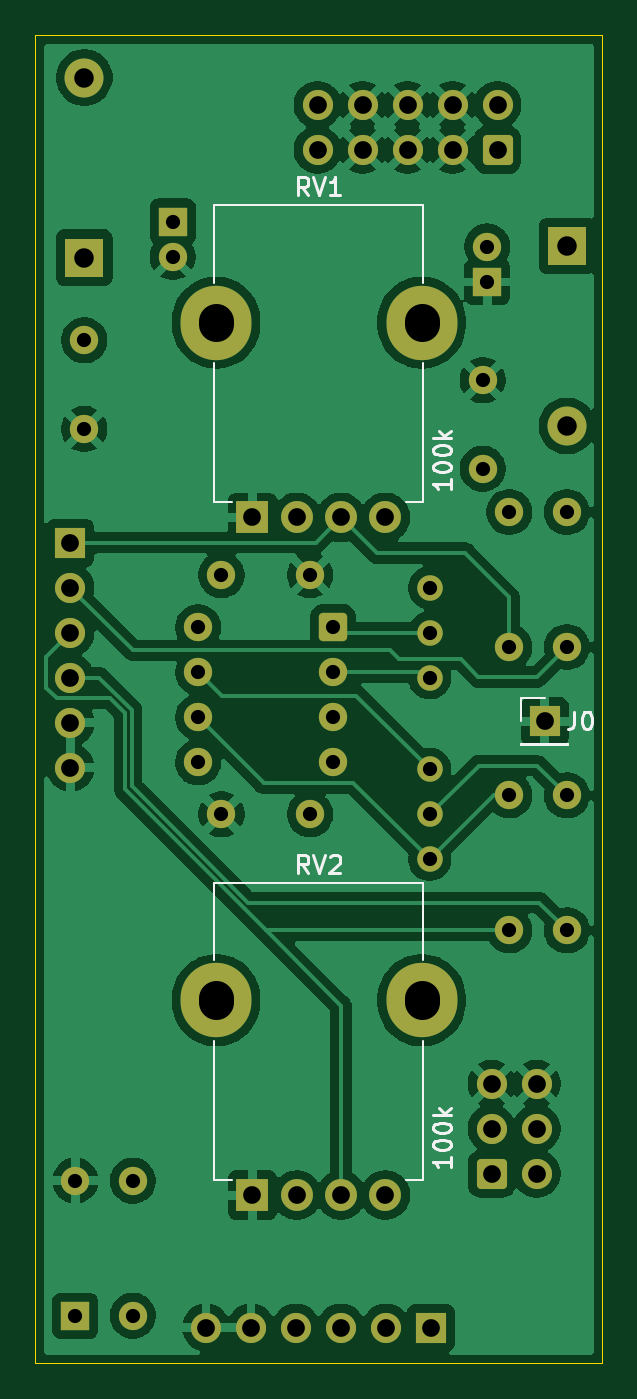
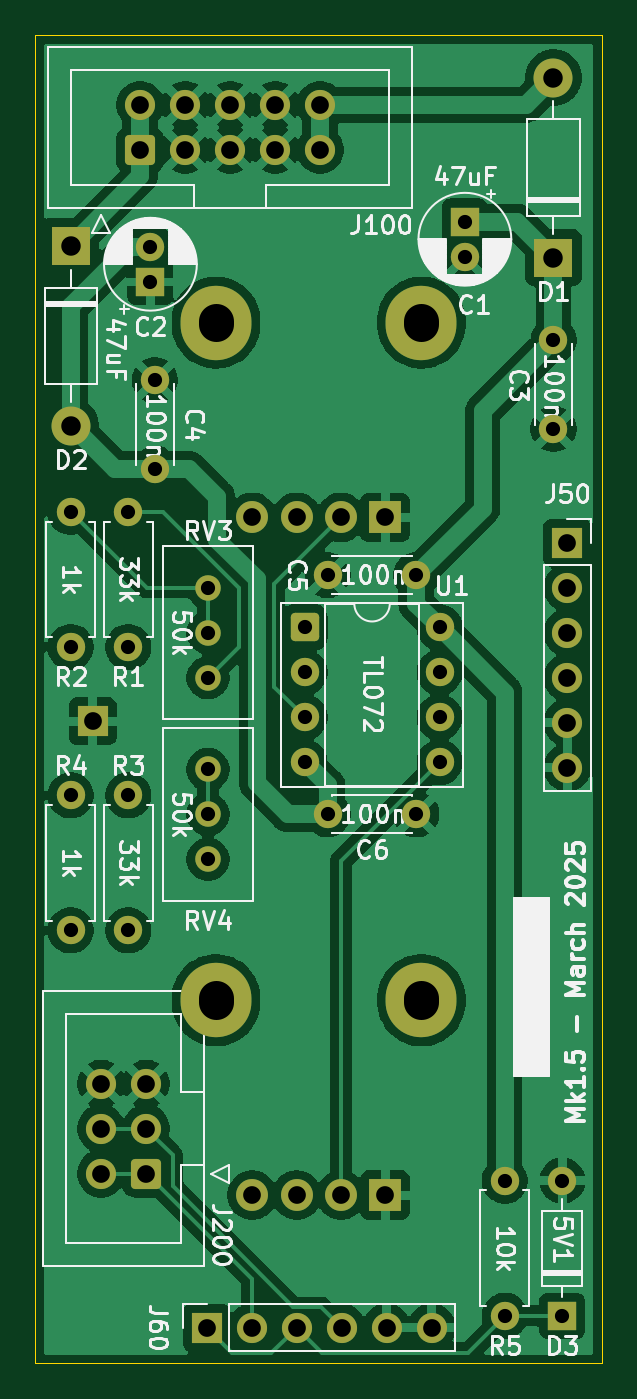
Circuit board: 11 layer files. Board 32.0 x 75.0 mm.
- bottom_copper: DMH_Multiverter_PCB-B_Cu.gbl (114021 bytes)
- bottom_mask: DMH_Multiverter_PCB-B_Mask.gbs (4269 bytes)
- paste: DMH_Multiverter_PCB-B_Paste.gbp (459 bytes)
- bottom_silk: DMH_Multiverter_PCB-B_Silkscreen.gbo (80674 bytes)
- outline: DMH_Multiverter_PCB-Edge_Cuts.gm1 (611 bytes)
- top_copper: DMH_Multiverter_PCB-F_Cu.gtl (118736 bytes)
- top_mask: DMH_Multiverter_PCB-F_Mask.gts (4269 bytes)
- paste: DMH_Multiverter_PCB-F_Paste.gtp (459 bytes)
- top_silk: DMH_Multiverter_PCB-F_Silkscreen.gto (13206 bytes)
- drill: DMH_Multiverter_PCB-NPTH.drl (269 bytes)
- drill: DMH_Multiverter_PCB-PTH.drl (1768 bytes)

=== bottom_copper: DMH_Multiverter_PCB-B_Cu.gbl (114021 bytes, source omitted) ===
=== bottom_mask: DMH_Multiverter_PCB-B_Mask.gbs ===
%TF.GenerationSoftware,KiCad,Pcbnew,9.0.0*%
%TF.CreationDate,2025-03-02T11:48:58+01:00*%
%TF.ProjectId,DMH_Multiverter_PCB,444d485f-4d75-46c7-9469-766572746572,1*%
%TF.SameCoordinates,Original*%
%TF.FileFunction,Soldermask,Bot*%
%TF.FilePolarity,Negative*%
%FSLAX46Y46*%
G04 Gerber Fmt 4.6, Leading zero omitted, Abs format (unit mm)*
G04 Created by KiCad (PCBNEW 9.0.0) date 2025-03-02 11:48:58*
%MOMM*%
%LPD*%
G01*
G04 APERTURE LIST*
G04 Aperture macros list*
%AMRoundRect*
0 Rectangle with rounded corners*
0 $1 Rounding radius*
0 $2 $3 $4 $5 $6 $7 $8 $9 X,Y pos of 4 corners*
0 Add a 4 corners polygon primitive as box body*
4,1,4,$2,$3,$4,$5,$6,$7,$8,$9,$2,$3,0*
0 Add four circle primitives for the rounded corners*
1,1,$1+$1,$2,$3*
1,1,$1+$1,$4,$5*
1,1,$1+$1,$6,$7*
1,1,$1+$1,$8,$9*
0 Add four rect primitives between the rounded corners*
20,1,$1+$1,$2,$3,$4,$5,0*
20,1,$1+$1,$4,$5,$6,$7,0*
20,1,$1+$1,$6,$7,$8,$9,0*
20,1,$1+$1,$8,$9,$2,$3,0*%
G04 Aperture macros list end*
%ADD10O,4.000000X4.200000*%
%ADD11C,1.800000*%
%ADD12R,1.800000X1.800000*%
%ADD13R,1.700000X1.700000*%
%ADD14C,1.600000*%
%ADD15O,1.600000X1.600000*%
%ADD16RoundRect,0.250000X0.550000X0.550000X-0.550000X0.550000X-0.550000X-0.550000X0.550000X-0.550000X0*%
%ADD17R,2.200000X2.200000*%
%ADD18O,2.200000X2.200000*%
%ADD19O,1.700000X1.700000*%
%ADD20C,1.440000*%
%ADD21R,1.600000X1.600000*%
%ADD22RoundRect,0.250000X0.600000X-0.600000X0.600000X0.600000X-0.600000X0.600000X-0.600000X-0.600000X0*%
%ADD23C,1.700000*%
%ADD24RoundRect,0.250000X-0.600000X-0.600000X0.600000X-0.600000X0.600000X0.600000X-0.600000X0.600000X0*%
G04 APERTURE END LIST*
D10*
%TO.C,RV1*%
X77200000Y-58750000D03*
D11*
X86750000Y-69750000D03*
D10*
X88800000Y-58750000D03*
D12*
X79250000Y-69750000D03*
D11*
X81750000Y-69750000D03*
X84250000Y-69750000D03*
%TD*%
D13*
%TO.C,J0*%
X95750000Y-81250000D03*
%TD*%
D10*
%TO.C,RV2*%
X77200000Y-97000000D03*
D11*
X86750000Y-108000000D03*
D10*
X88800000Y-97000000D03*
D12*
X79250000Y-108000000D03*
D11*
X81750000Y-108000000D03*
X84250000Y-108000000D03*
%TD*%
D14*
%TO.C,R5*%
X72500000Y-114810000D03*
D15*
X72500000Y-107190000D03*
%TD*%
D14*
%TO.C,C6*%
X77500000Y-86500000D03*
X82500000Y-86500000D03*
%TD*%
D16*
%TO.C,U1*%
X83800000Y-75950000D03*
D14*
X83800000Y-78490000D03*
X83800000Y-81030000D03*
X83800000Y-83570000D03*
X76180000Y-83570000D03*
X76180000Y-81030000D03*
X76180000Y-78490000D03*
X76180000Y-75950000D03*
%TD*%
%TO.C,C4*%
X92250000Y-62000000D03*
X92250000Y-67000000D03*
%TD*%
%TO.C,R2*%
X97000000Y-69440000D03*
D15*
X97000000Y-77060000D03*
%TD*%
D17*
%TO.C,D2*%
X97000000Y-54420000D03*
D18*
X97000000Y-64580000D03*
%TD*%
D13*
%TO.C,J60*%
X89325000Y-115475000D03*
D19*
X86785000Y-115475000D03*
X84245000Y-115475000D03*
X81705000Y-115475000D03*
X79165000Y-115475000D03*
X76625000Y-115475000D03*
%TD*%
D20*
%TO.C,RV3*%
X89250000Y-78800000D03*
X89250000Y-76260000D03*
X89250000Y-73720000D03*
%TD*%
D14*
%TO.C,R1*%
X93750000Y-77060000D03*
D15*
X93750000Y-69440000D03*
%TD*%
D13*
%TO.C,J50*%
X68975000Y-71175000D03*
D19*
X68975000Y-73715000D03*
X68975000Y-76255000D03*
X68975000Y-78795000D03*
X68975000Y-81335000D03*
X68975000Y-83875000D03*
%TD*%
D17*
%TO.C,D1*%
X69750000Y-55080000D03*
D18*
X69750000Y-44920000D03*
%TD*%
D20*
%TO.C,RV4*%
X89250000Y-89050000D03*
X89250000Y-86510000D03*
X89250000Y-83970000D03*
%TD*%
D21*
%TO.C,C2*%
X92500000Y-56455113D03*
D14*
X92500000Y-54455113D03*
%TD*%
%TO.C,R4*%
X97000000Y-85440000D03*
D15*
X97000000Y-93060000D03*
%TD*%
D14*
%TO.C,R3*%
X93750000Y-93060000D03*
D15*
X93750000Y-85440000D03*
%TD*%
D14*
%TO.C,C5*%
X77500000Y-73000000D03*
X82500000Y-73000000D03*
%TD*%
%TO.C,C3*%
X69750000Y-59750000D03*
X69750000Y-64750000D03*
%TD*%
D22*
%TO.C,J100*%
X93080000Y-49002500D03*
D23*
X93080000Y-46462500D03*
X90540000Y-49002500D03*
X90540000Y-46462500D03*
X88000000Y-49002500D03*
X88000000Y-46462500D03*
X85460000Y-49002500D03*
X85460000Y-46462500D03*
X82920000Y-49002500D03*
X82920000Y-46462500D03*
%TD*%
D21*
%TO.C,C1*%
X74750000Y-53044888D03*
D14*
X74750000Y-55044888D03*
%TD*%
D21*
%TO.C,D3*%
X69250000Y-114810000D03*
D15*
X69250000Y-107190000D03*
%TD*%
D24*
%TO.C,J200*%
X92747500Y-106790000D03*
D23*
X92747500Y-104250000D03*
X92747500Y-101710000D03*
X95287500Y-106790000D03*
X95287500Y-104250000D03*
X95287500Y-101710000D03*
%TD*%
M02*

=== paste: DMH_Multiverter_PCB-B_Paste.gbp ===
%TF.GenerationSoftware,KiCad,Pcbnew,9.0.0*%
%TF.CreationDate,2025-03-02T11:48:58+01:00*%
%TF.ProjectId,DMH_Multiverter_PCB,444d485f-4d75-46c7-9469-766572746572,1*%
%TF.SameCoordinates,Original*%
%TF.FileFunction,Paste,Bot*%
%TF.FilePolarity,Positive*%
%FSLAX46Y46*%
G04 Gerber Fmt 4.6, Leading zero omitted, Abs format (unit mm)*
G04 Created by KiCad (PCBNEW 9.0.0) date 2025-03-02 11:48:58*
%MOMM*%
%LPD*%
G01*
G04 APERTURE LIST*
G04 APERTURE END LIST*
M02*

=== bottom_silk: DMH_Multiverter_PCB-B_Silkscreen.gbo (80674 bytes, source omitted) ===
=== outline: DMH_Multiverter_PCB-Edge_Cuts.gm1 ===
%TF.GenerationSoftware,KiCad,Pcbnew,9.0.0*%
%TF.CreationDate,2025-03-02T11:48:58+01:00*%
%TF.ProjectId,DMH_Multiverter_PCB,444d485f-4d75-46c7-9469-766572746572,1*%
%TF.SameCoordinates,Original*%
%TF.FileFunction,Profile,NP*%
%FSLAX46Y46*%
G04 Gerber Fmt 4.6, Leading zero omitted, Abs format (unit mm)*
G04 Created by KiCad (PCBNEW 9.0.0) date 2025-03-02 11:48:58*
%MOMM*%
%LPD*%
G01*
G04 APERTURE LIST*
%TA.AperFunction,Profile*%
%ADD10C,0.050000*%
%TD*%
G04 APERTURE END LIST*
D10*
X67000000Y-42500000D02*
X99000000Y-42500000D01*
X99000000Y-117500000D01*
X67000000Y-117500000D01*
X67000000Y-42500000D01*
M02*

=== top_copper: DMH_Multiverter_PCB-F_Cu.gtl (118736 bytes, source omitted) ===
=== top_mask: DMH_Multiverter_PCB-F_Mask.gts ===
%TF.GenerationSoftware,KiCad,Pcbnew,9.0.0*%
%TF.CreationDate,2025-03-02T11:48:58+01:00*%
%TF.ProjectId,DMH_Multiverter_PCB,444d485f-4d75-46c7-9469-766572746572,1*%
%TF.SameCoordinates,Original*%
%TF.FileFunction,Soldermask,Top*%
%TF.FilePolarity,Negative*%
%FSLAX46Y46*%
G04 Gerber Fmt 4.6, Leading zero omitted, Abs format (unit mm)*
G04 Created by KiCad (PCBNEW 9.0.0) date 2025-03-02 11:48:58*
%MOMM*%
%LPD*%
G01*
G04 APERTURE LIST*
G04 Aperture macros list*
%AMRoundRect*
0 Rectangle with rounded corners*
0 $1 Rounding radius*
0 $2 $3 $4 $5 $6 $7 $8 $9 X,Y pos of 4 corners*
0 Add a 4 corners polygon primitive as box body*
4,1,4,$2,$3,$4,$5,$6,$7,$8,$9,$2,$3,0*
0 Add four circle primitives for the rounded corners*
1,1,$1+$1,$2,$3*
1,1,$1+$1,$4,$5*
1,1,$1+$1,$6,$7*
1,1,$1+$1,$8,$9*
0 Add four rect primitives between the rounded corners*
20,1,$1+$1,$2,$3,$4,$5,0*
20,1,$1+$1,$4,$5,$6,$7,0*
20,1,$1+$1,$6,$7,$8,$9,0*
20,1,$1+$1,$8,$9,$2,$3,0*%
G04 Aperture macros list end*
%ADD10O,4.000000X4.200000*%
%ADD11C,1.800000*%
%ADD12R,1.800000X1.800000*%
%ADD13R,1.700000X1.700000*%
%ADD14C,1.600000*%
%ADD15O,1.600000X1.600000*%
%ADD16RoundRect,0.250000X0.550000X0.550000X-0.550000X0.550000X-0.550000X-0.550000X0.550000X-0.550000X0*%
%ADD17R,2.200000X2.200000*%
%ADD18O,2.200000X2.200000*%
%ADD19O,1.700000X1.700000*%
%ADD20C,1.440000*%
%ADD21R,1.600000X1.600000*%
%ADD22RoundRect,0.250000X0.600000X-0.600000X0.600000X0.600000X-0.600000X0.600000X-0.600000X-0.600000X0*%
%ADD23C,1.700000*%
%ADD24RoundRect,0.250000X-0.600000X-0.600000X0.600000X-0.600000X0.600000X0.600000X-0.600000X0.600000X0*%
G04 APERTURE END LIST*
D10*
%TO.C,RV1*%
X77200000Y-58750000D03*
D11*
X86750000Y-69750000D03*
D10*
X88800000Y-58750000D03*
D12*
X79250000Y-69750000D03*
D11*
X81750000Y-69750000D03*
X84250000Y-69750000D03*
%TD*%
D13*
%TO.C,J0*%
X95750000Y-81250000D03*
%TD*%
D10*
%TO.C,RV2*%
X77200000Y-97000000D03*
D11*
X86750000Y-108000000D03*
D10*
X88800000Y-97000000D03*
D12*
X79250000Y-108000000D03*
D11*
X81750000Y-108000000D03*
X84250000Y-108000000D03*
%TD*%
D14*
%TO.C,R5*%
X72500000Y-114810000D03*
D15*
X72500000Y-107190000D03*
%TD*%
D14*
%TO.C,C6*%
X77500000Y-86500000D03*
X82500000Y-86500000D03*
%TD*%
D16*
%TO.C,U1*%
X83800000Y-75950000D03*
D14*
X83800000Y-78490000D03*
X83800000Y-81030000D03*
X83800000Y-83570000D03*
X76180000Y-83570000D03*
X76180000Y-81030000D03*
X76180000Y-78490000D03*
X76180000Y-75950000D03*
%TD*%
%TO.C,C4*%
X92250000Y-62000000D03*
X92250000Y-67000000D03*
%TD*%
%TO.C,R2*%
X97000000Y-69440000D03*
D15*
X97000000Y-77060000D03*
%TD*%
D17*
%TO.C,D2*%
X97000000Y-54420000D03*
D18*
X97000000Y-64580000D03*
%TD*%
D13*
%TO.C,J60*%
X89325000Y-115475000D03*
D19*
X86785000Y-115475000D03*
X84245000Y-115475000D03*
X81705000Y-115475000D03*
X79165000Y-115475000D03*
X76625000Y-115475000D03*
%TD*%
D20*
%TO.C,RV3*%
X89250000Y-78800000D03*
X89250000Y-76260000D03*
X89250000Y-73720000D03*
%TD*%
D14*
%TO.C,R1*%
X93750000Y-77060000D03*
D15*
X93750000Y-69440000D03*
%TD*%
D13*
%TO.C,J50*%
X68975000Y-71175000D03*
D19*
X68975000Y-73715000D03*
X68975000Y-76255000D03*
X68975000Y-78795000D03*
X68975000Y-81335000D03*
X68975000Y-83875000D03*
%TD*%
D17*
%TO.C,D1*%
X69750000Y-55080000D03*
D18*
X69750000Y-44920000D03*
%TD*%
D20*
%TO.C,RV4*%
X89250000Y-89050000D03*
X89250000Y-86510000D03*
X89250000Y-83970000D03*
%TD*%
D21*
%TO.C,C2*%
X92500000Y-56455113D03*
D14*
X92500000Y-54455113D03*
%TD*%
%TO.C,R4*%
X97000000Y-85440000D03*
D15*
X97000000Y-93060000D03*
%TD*%
D14*
%TO.C,R3*%
X93750000Y-93060000D03*
D15*
X93750000Y-85440000D03*
%TD*%
D14*
%TO.C,C5*%
X77500000Y-73000000D03*
X82500000Y-73000000D03*
%TD*%
%TO.C,C3*%
X69750000Y-59750000D03*
X69750000Y-64750000D03*
%TD*%
D22*
%TO.C,J100*%
X93080000Y-49002500D03*
D23*
X93080000Y-46462500D03*
X90540000Y-49002500D03*
X90540000Y-46462500D03*
X88000000Y-49002500D03*
X88000000Y-46462500D03*
X85460000Y-49002500D03*
X85460000Y-46462500D03*
X82920000Y-49002500D03*
X82920000Y-46462500D03*
%TD*%
D21*
%TO.C,C1*%
X74750000Y-53044888D03*
D14*
X74750000Y-55044888D03*
%TD*%
D21*
%TO.C,D3*%
X69250000Y-114810000D03*
D15*
X69250000Y-107190000D03*
%TD*%
D24*
%TO.C,J200*%
X92747500Y-106790000D03*
D23*
X92747500Y-104250000D03*
X92747500Y-101710000D03*
X95287500Y-106790000D03*
X95287500Y-104250000D03*
X95287500Y-101710000D03*
%TD*%
M02*

=== paste: DMH_Multiverter_PCB-F_Paste.gtp ===
%TF.GenerationSoftware,KiCad,Pcbnew,9.0.0*%
%TF.CreationDate,2025-03-02T11:48:58+01:00*%
%TF.ProjectId,DMH_Multiverter_PCB,444d485f-4d75-46c7-9469-766572746572,1*%
%TF.SameCoordinates,Original*%
%TF.FileFunction,Paste,Top*%
%TF.FilePolarity,Positive*%
%FSLAX46Y46*%
G04 Gerber Fmt 4.6, Leading zero omitted, Abs format (unit mm)*
G04 Created by KiCad (PCBNEW 9.0.0) date 2025-03-02 11:48:58*
%MOMM*%
%LPD*%
G01*
G04 APERTURE LIST*
G04 APERTURE END LIST*
M02*

=== top_silk: DMH_Multiverter_PCB-F_Silkscreen.gto (13206 bytes, source omitted) ===
=== drill: DMH_Multiverter_PCB-NPTH.drl ===
M48
; DRILL file {KiCad 9.0.0} date 2025-03-02T11:49:28+0100
; FORMAT={-:-/ absolute / metric / decimal}
; #@! TF.CreationDate,2025-03-02T11:49:28+01:00
; #@! TF.GenerationSoftware,Kicad,Pcbnew,9.0.0
; #@! TF.FileFunction,NonPlated,1,2,NPTH
FMAT,2
METRIC
%
G90
G05
M30

=== drill: DMH_Multiverter_PCB-PTH.drl ===
M48
; DRILL file {KiCad 9.0.0} date 2025-03-02T11:49:28+0100
; FORMAT={-:-/ absolute / metric / decimal}
; #@! TF.CreationDate,2025-03-02T11:49:28+01:00
; #@! TF.GenerationSoftware,Kicad,Pcbnew,9.0.0
; #@! TF.FileFunction,Plated,1,2,PTH
FMAT,2
METRIC
; #@! TA.AperFunction,Plated,PTH,ComponentDrill
T1C0.800
; #@! TA.AperFunction,Plated,PTH,ComponentDrill
T2C1.000
; #@! TA.AperFunction,Plated,PTH,ComponentDrill
T3C1.100
; #@! TA.AperFunction,Plated,PTH,ComponentDrill
T4C2.000
%
G90
G05
T1
X69.25Y-107.19
X69.25Y-114.81
X69.75Y-59.75
X69.75Y-64.75
X72.5Y-107.19
X72.5Y-114.81
X74.75Y-53.045
X74.75Y-55.045
X76.18Y-75.95
X76.18Y-78.49
X76.18Y-81.03
X76.18Y-83.57
X77.5Y-73.0
X77.5Y-86.5
X82.5Y-73.0
X82.5Y-86.5
X83.8Y-75.95
X83.8Y-78.49
X83.8Y-81.03
X83.8Y-83.57
X89.25Y-73.72
X89.25Y-76.26
X89.25Y-78.8
X89.25Y-83.97
X89.25Y-86.51
X89.25Y-89.05
X92.25Y-62.0
X92.25Y-67.0
X92.5Y-54.455
X92.5Y-56.455
X93.75Y-69.44
X93.75Y-77.06
X93.75Y-85.44
X93.75Y-93.06
X97.0Y-69.44
X97.0Y-77.06
X97.0Y-85.44
X97.0Y-93.06
T2
X68.975Y-71.175
X68.975Y-73.715
X68.975Y-76.255
X68.975Y-78.795
X68.975Y-81.335
X68.975Y-83.875
X76.625Y-115.475
X79.165Y-115.475
X79.25Y-69.75
X79.25Y-108.0
X81.705Y-115.475
X81.75Y-69.75
X81.75Y-108.0
X82.92Y-46.462
X82.92Y-49.002
X84.245Y-115.475
X84.25Y-69.75
X84.25Y-108.0
X85.46Y-46.462
X85.46Y-49.002
X86.75Y-69.75
X86.75Y-108.0
X86.785Y-115.475
X88.0Y-46.462
X88.0Y-49.002
X89.325Y-115.475
X90.54Y-46.462
X90.54Y-49.002
X92.748Y-101.71
X92.748Y-104.25
X92.748Y-106.79
X93.08Y-46.462
X93.08Y-49.002
X95.287Y-101.71
X95.287Y-104.25
X95.287Y-106.79
X95.75Y-81.25
T3
X69.75Y-44.92
X69.75Y-55.08
X97.0Y-54.42
X97.0Y-64.58
T4
X77.2Y-58.65G85X77.2Y-58.85
G05
X77.2Y-96.9G85X77.2Y-97.1
G05
X88.8Y-58.65G85X88.8Y-58.85
G05
X88.8Y-96.9G85X88.8Y-97.1
G05
M30

